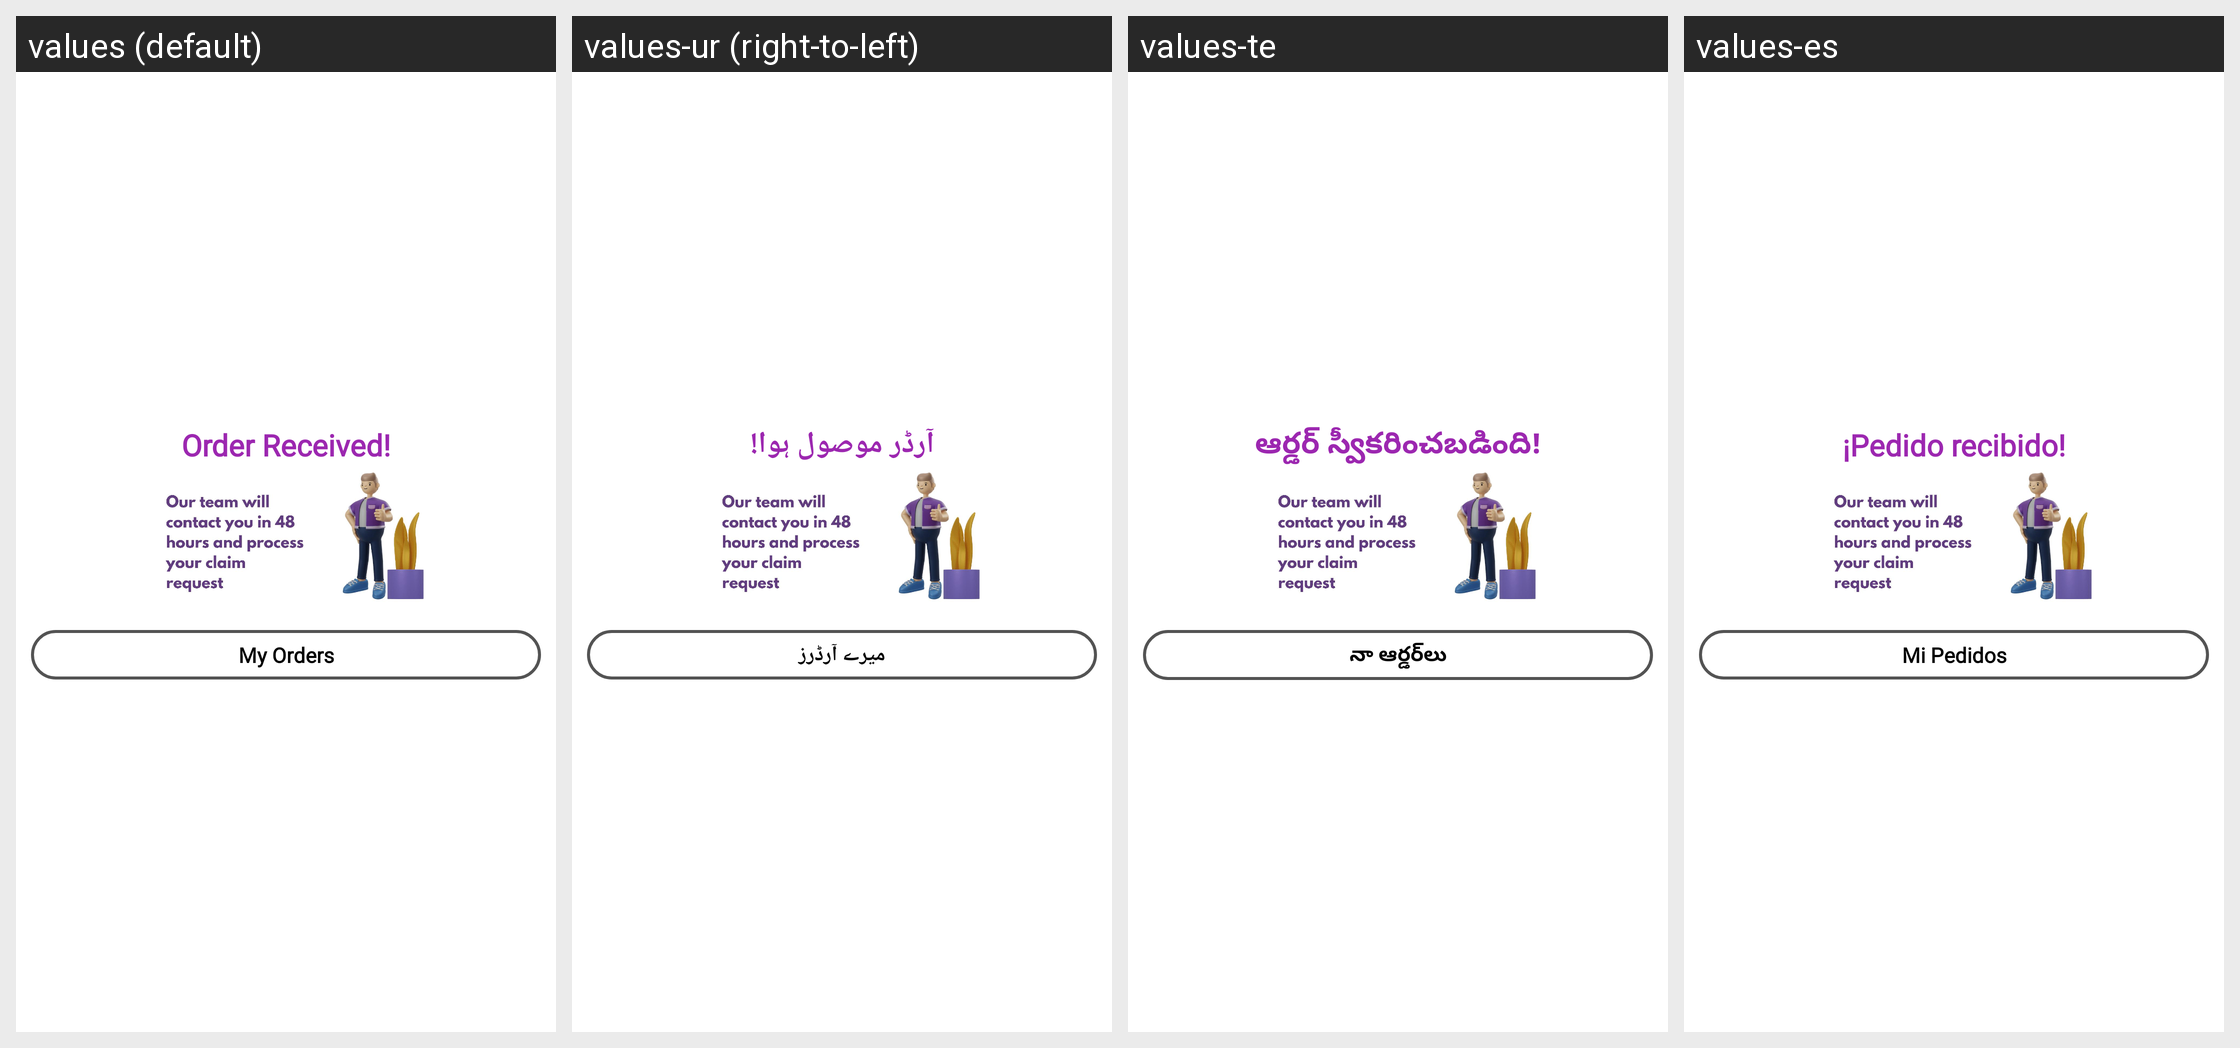

Translations of the strings shown on this Android screen, per locale in the grid:
Android screen res/layout/dialog_orderconfirmed.xml rendered under 4 locales, left to right: values (default), values-ur (right-to-left), values-te, values-es. Device: Nexus 5 (rendered at 1080×1920; each locale shown at half size, 540×960, under a caption strip naming it); theme AppTheme.
Other locales in the repository, not shown: values-ar, values-bn, values-de, values-fr, values-hi, values-it, values-pt, values-ta.
Strings drawn on this screen, with the default value and each locale's value (text and hints the layout hard-codes, and strings that could not be matched under every locale, appear in the picture but are not listed):

string102
  values: Order Received!
  values-ur: آرڈر موصول ہوا!
  values-te: ఆర్డర్ స్వీకరించబడింది!
  values-es: ¡Pedido recibido!

string104
  values: My Orders
  values-ur: میرے آرڈرز
  values-te: నా ఆర్డర్‌లు
  values-es: Mi Pedidos
